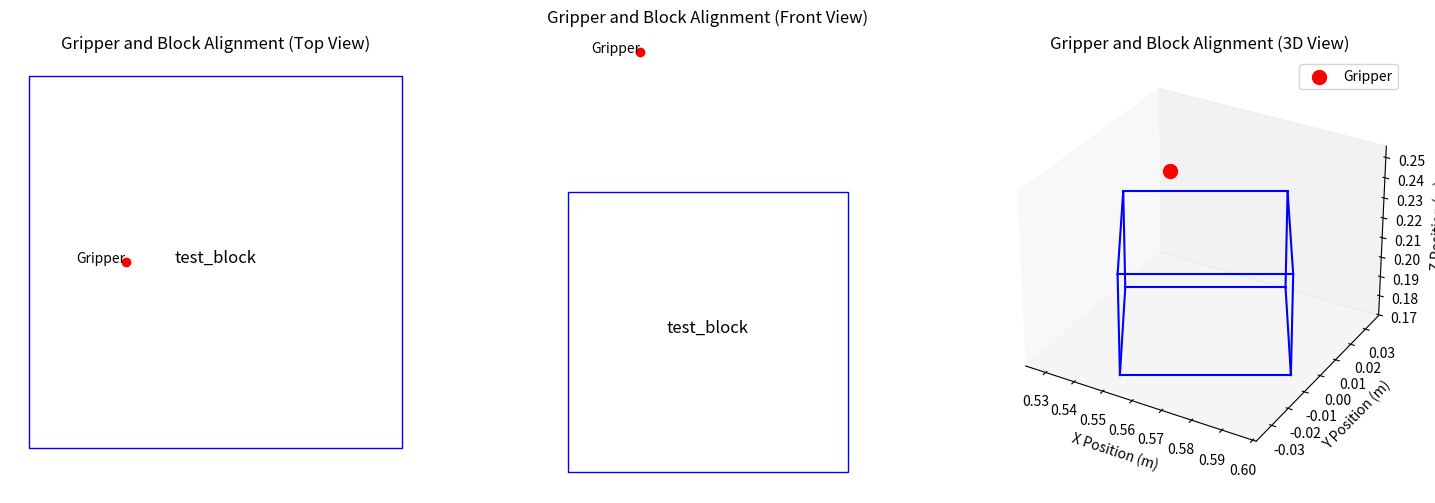

Reproduce this figure in Python.
"""
Block Detection Visualization Tester
Author: Team 16
"""

import numpy as np
from scipy.spatial.transform import Rotation as R
from math import pi
import matplotlib.pyplot as plt
from mpl_toolkits.mplot3d.art3d import Poly3DCollection
from scipy.spatial.transform import Rotation

class DetectVisualTester:
    """Tester class for block detection visualization."""

    def __init__(self):
        self.gripper_width = 0.08  # Increased width
        self.finger_length = 0.05  # Increased length
        self.grip_state = 0
        self.block_size = 0.05  # 5cm blocks

    def test_with_generated_data(self):
        """
        Function for testing with generated block and gripper data.
        """
        # Generate test data
        position = np.array([0.562, 0.0, 0.2])
        orientation = np.array([0, 0, pi / 6])
        block_transform = np.eye(4)
        block_transform[:3, :3] = R.from_euler('xyz', orientation).as_matrix()
        block_transform[:3, 3] = position
        block_data = {
            'id': 'test_block',
            'position': position,
            'orientation': orientation,
            'transform': block_transform
        }
        gripper_position = np.array([0.55, 0.0, 0.25])
        gripper_orientation = np.array([0, 0, 0])
        gripper_transform = np.eye(4)
        gripper_transform[:3, :3] = R.from_euler('xyz', gripper_orientation).as_matrix()
        gripper_transform[:3, 3] = gripper_position
        # Display and visualize generated block and gripper
        self.display_block(block_data)
        # Initialize figure and axes only once
        fig = plt.figure(figsize=(18, 6))
        ax2d_top = fig.add_subplot(131)
        ax2d_front = fig.add_subplot(132)
        ax3d = fig.add_subplot(133, projection='3d')
        
        # Pass the axes to the visualization function
        self.visualize_gripper_and_block(block_data, gripper_transform, ax2d_top, ax2d_front, ax3d)
        plt.show()

    def display_block(self, block):
        """Display block information."""
        print(f"Block {block['id']}:")
        print(f"  Position: {block['position']}")
        print(f"  Orientation (xyz Euler angles): {block['orientation']}")

    def visualize_gripper_and_block(self, block, gripper_transform, ax2d_top, ax2d_front, ax3d):
        """Visualize the block and gripper alignment."""
        # Use the passed axes for plotting
        # Plot block in 2D (top view)
        block_size = 0.05  # Assuming block is a 5cm cube
        block_x, block_y = block['position'][0], block['position'][1]
        block_rect_top = plt.Rectangle((block_x - block_size / 2, block_y - block_size / 2), block_size, block_size, edgecolor='b', facecolor='none')
        ax2d_top.add_patch(block_rect_top)
        ax2d_top.text(block_x, block_y, block['id'], fontsize=12, ha='center')

        # Plot gripper in 2D (top view)
        gripper_x, gripper_y = gripper_transform[0, 3], gripper_transform[1, 3]
        ax2d_top.plot(gripper_x, gripper_y, 'ro')  # Gripper position
        ax2d_top.text(gripper_x, gripper_y, 'Gripper', fontsize=10, ha='right')

        ax2d_top.set_xlabel('X Position (m)')
        ax2d_top.set_ylabel('Y Position (m)')
        ax2d_top.set_title('Gripper and Block Alignment (Top View)')
        ax2d_top.set_aspect('equal')
        ax2d_top.axis('off')  # Remove grid lines

        # Plot block in 2D (front view)
        block_z = block['position'][2]
        block_rect_front = plt.Rectangle((block_x - block_size / 2, block_z - block_size / 2), block_size, block_size, edgecolor='b', facecolor='none')
        ax2d_front.add_patch(block_rect_front)
        ax2d_front.text(block_x, block_z, block['id'], fontsize=12, ha='center')

        # Plot gripper in 2D (front view)
        gripper_z = gripper_transform[2, 3]
        ax2d_front.plot(gripper_x, gripper_z, 'ro')  # Gripper position
        ax2d_front.text(gripper_x, gripper_z, 'Gripper', fontsize=10, ha='right')

        ax2d_front.set_xlabel('X Position (m)')
        ax2d_front.set_ylabel('Z Position (m)')
        ax2d_front.set_title('Gripper and Block Alignment (Front View)')
        ax2d_front.set_aspect('equal')
        ax2d_front.axis('off')  # Remove grid lines

        # Plot block and gripper in 3D
        self.plot_block_3d(ax3d, block)
        ax3d.scatter(gripper_x, gripper_y, gripper_z, color='r', s=100, label='Gripper')
        
        ax3d.set_xlabel('X Position (m)')
        ax3d.set_ylabel('Y Position (m)')
        ax3d.set_zlabel('Z Position (m)')
        ax3d.set_title('Gripper and Block Alignment (3D View)')
        ax3d.legend()
        ax3d.grid(False)  # Remove grid lines

    def plot_block_3d(self, ax, block):
        """Plot the block as a 3D cube."""
        block_size = 0.05  # Assuming block is a 5cm cube
        block_x, block_y, block_z = block['position']
        orientation = block['orientation']
        rotation = R.from_euler('xyz', orientation).as_matrix()

        # Define the vertices of the cube
        vertices = np.array([
            [-block_size / 2, -block_size / 2, -block_size / 2],
            [ block_size / 2, -block_size / 2, -block_size / 2],
            [ block_size / 2,  block_size / 2, -block_size / 2],
            [-block_size / 2,  block_size / 2, -block_size / 2],
            [-block_size / 2, -block_size / 2,  block_size / 2],
            [ block_size / 2, -block_size / 2,  block_size / 2],
            [ block_size / 2,  block_size / 2,  block_size / 2],
            [-block_size / 2,  block_size / 2,  block_size / 2]
        ])

        # Rotate and translate the vertices
        vertices = np.dot(vertices, rotation.T) + block['position']

        # Define the 12 edges of the cube
        edges = [
            [vertices[0], vertices[1]], [vertices[1], vertices[2]], [vertices[2], vertices[3]], [vertices[3], vertices[0]],  # Bottom face
            [vertices[4], vertices[5]], [vertices[5], vertices[6]], [vertices[6], vertices[7]], [vertices[7], vertices[4]],  # Top face
            [vertices[0], vertices[4]], [vertices[1], vertices[5]], [vertices[2], vertices[6]], [vertices[3], vertices[7]]   # Side edges
        ]

        # Plot the edges
        for edge in edges:
            ax.plot3D(*zip(*edge), color='b')

    def plot_gripper_3d(self, ax, transform, grip_state=0):
        """Plot gripper in 3D with opening/closing animation."""
        if not isinstance(transform, np.ndarray) or transform.shape != (4, 4):
            print("Warning: Invalid transform, using identity")
            transform = np.eye(4)
        
        # Base gripper parameters
        width = max(0.01, self.gripper_width * (1 - grip_state))  # Prevent complete closure
        length = self.finger_length
        height = 0.02  # Increased thickness
        
        # Define gripper points including palm
        palm_width = 0.03
        palm = np.array([
            [-0.01, -palm_width/2, 0],
            [-0.01, palm_width/2, 0],
            [-0.01, palm_width/2, height],
            [-0.01, -palm_width/2, height]
        ])
        
        left_finger = np.array([
            [0, width/2, 0],
            [length, width/2, 0],
            [length, width/2, height],
            [0, width/2, height]
        ])
        
        right_finger = np.array([
            [0, -width/2, 0],
            [length, -width/2, 0],
            [length, -width/2, height],
            [0, -width/2, height]
        ])
        
        try:
            # Transform and plot all parts
            for part in [palm, left_finger, right_finger]:
                points_h = np.hstack([part, np.ones((part.shape[0], 1))])
                transformed = np.dot(transform, points_h.T).T[:, :3]
                
                # Create surface
                poly = Poly3DCollection([transformed], alpha=0.5, color='red')
                ax.add_collection3d(poly)
                
                # Plot edges
                ax.plot(transformed[[0,1,2,3,0], 0],
                       transformed[[0,1,2,3,0], 1],
                       transformed[[0,1,2,3,0], 2],
                       'r-', linewidth=2)
            
            # Add gripper base point
            base_point = transform[:3, 3]
            ax.scatter([base_point[0]], [base_point[1]], [base_point[2]], 
                      color='red', s=100, marker='o')
        
        except Exception as e:
            print(f"Error plotting gripper: {e}")
            ax.scatter([transform[0,3]], [transform[1,3]], [transform[2,3]], 
                      color='red', s=100, marker='o')

    def plot_grip_sequence(self, ax, block_data, gripper_transform, grip_state):
        """Plot both block and gripper with current gripping state."""
        self.plot_block_3d(ax, block_data)
        self.plot_gripper_3d(ax, gripper_transform, grip_state)

    def calculate_grip_transform(self, block_pos, grip_angle=0):
        """
        Calculate gripper transform for gripping the block.
        Args:
            block_pos: 3D position of block center
            grip_angle: Angle around z-axis for gripper approach
        Returns:
            4x4 transformation matrix
        """
        transform = np.eye(4)
        # Rotate gripper to align with block
        transform[:3, :3] = R.from_euler('xyz', [0, 0, grip_angle]).as_matrix()
        # Position gripper at block
        transform[:3, 3] = block_pos
        return transform

    def plot_block(self, ax, block_data):
        """Plot a block as a colored cube."""
        pos = block_data['position']
        block_size = 0.05  # 5cm blocks
        color = block_data.get('color', 'blue')  # Use provided color or default to blue
        
        # Create cube vertices
        vertices = np.array([
            [-1, -1, -1], [1, -1, -1], [1, 1, -1], [-1, 1, -1],
            [-1, -1, 1], [1, -1, 1], [1, 1, 1], [-1, 1, 1]
        ]) * (block_size/2)
        
        # Transform vertices
        R = Rotation.from_euler('xyz', block_data['orientation']).as_matrix()
        vertices = (R @ vertices.T).T + pos
        
        # Define faces
        faces = [
            [vertices[0], vertices[1], vertices[2], vertices[3]],
            [vertices[4], vertices[5], vertices[6], vertices[7]],
            [vertices[0], vertices[1], vertices[5], vertices[4]],
            [vertices[2], vertices[3], vertices[7], vertices[6]],
            [vertices[1], vertices[2], vertices[6], vertices[5]],
            [vertices[0], vertices[3], vertices[7], vertices[4]]
        ]
        
        # Plot faces
        collection = Poly3DCollection(faces, alpha=0.5)
        collection.set_facecolor(color)
        ax.add_collection3d(collection)

    def plot_gripper(self, ax, transform, grip_state):
        """Plot gripper visualization with opening state."""
        # Gripper dimensions
        gripper_width = 0.05 * (1 - grip_state)  # Gripper closes as state increases
        finger_length = 0.08
        
        # Base gripper finger positions (in gripper frame)
        fingers = np.array([
            [0, gripper_width, 0],     # Right finger
            [0, -gripper_width, 0],    # Left finger
            [finger_length, gripper_width, 0],    # Right finger tip
            [finger_length, -gripper_width, 0],   # Left finger tip
        ])
        
        # Transform fingers to world frame
        fingers_h = np.hstack([fingers, np.ones((4, 1))])
        fingers_world = (transform @ fingers_h.T).T[:, :3]
        
        # Draw gripper fingers
        ax.plot([fingers_world[0,0], fingers_world[2,0]], 
                [fingers_world[0,1], fingers_world[2,1]],
                [fingers_world[0,2], fingers_world[2,2]], 'r-', linewidth=2)
        ax.plot([fingers_world[1,0], fingers_world[3,0]], 
                [fingers_world[1,1], fingers_world[3,1]],
                [fingers_world[1,2], fingers_world[3,2]], 'r-', linewidth=2)

def main():
    """Main function to test block detection visualization"""
    tester = DetectVisualTester()
    
    print("Starting block detection visualization test...")
    
    try:
        tester.test_with_generated_data()
    except Exception as e:
        print(f"Error during testing: {str(e)}")
    
    print("\nBlock detection visualization test completed!")

if __name__ == "__main__":
    main()